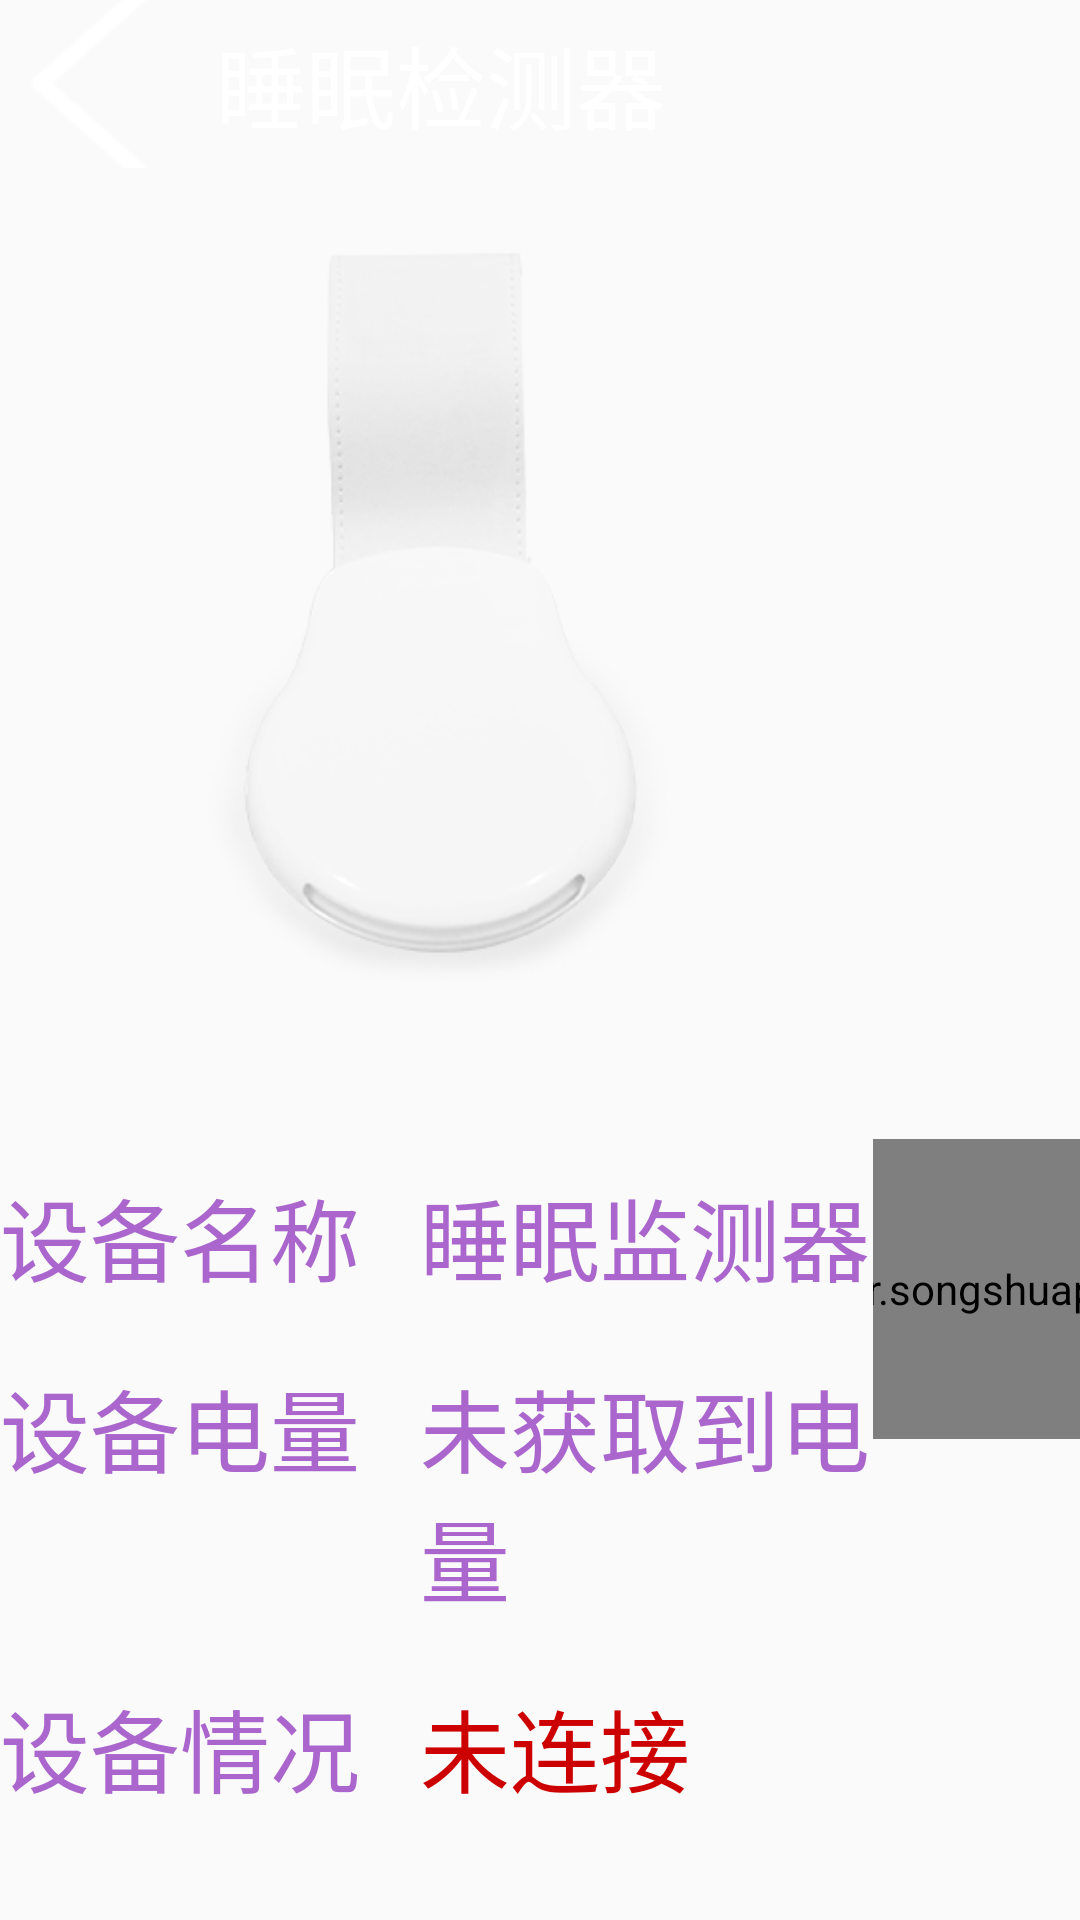

Here is an Android app screen rendered from its layout file. Give the layout XML and the strings, colors and styles it references.
<!-- AndroidManifest.xml: application theme AppTheme -->
<!-- res/layout/activity_recyclerview.xml -->
<?xml version="1.0" encoding="utf-8"?>
<RelativeLayout xmlns:android="http://schemas.android.com/apk/res/android"
    xmlns:tools="http://schemas.android.com/tools"
    xmlns:app="http://schemas.android.com/apk/res-auto"
    android:layout_width="match_parent"
    android:layout_height="match_parent"
    android:background="@drawable/ic_bg"
    tools:context=".activity.RecyclerviewActivity">
    <android.support.v7.widget.Toolbar
        android:id="@+id/main_toolbar1"
        android:layout_width="match_parent"
        android:layout_height="?actionBarSize"
        android:background="#00000000"
        android:elevation="@dimen/dimen5"
        app:titleTextAppearance="@style/AppTheme_a"
        app:navigationIcon="@drawable/ic_title_back"
        app:title="睡眠检测器"
        app:titleTextColor="@android:color/white"
        />
<LinearLayout
    android:id="@+id/img_text"
    android:layout_below="@+id/main_toolbar"
    android:orientation="horizontal"
    android:layout_width="match_parent"
    android:layout_height="match_parent">
    <LinearLayout
        android:layout_width="wrap_content"
        android:layout_height="wrap_content"
        android:layout_weight="1"
        android:orientation="vertical"
        android:layout_marginTop="@dimen/dimen50"
        >
        <ImageView
            android:layout_width="match_parent"
            android:layout_height="@dimen/dimen300"
            android:src="@drawable/icon_exp_matress"
            />
        <LinearLayout
            android:layout_width="wrap_content"
            android:layout_height="wrap_content"
            android:orientation="horizontal"
            >
            <TextView
                android:layout_width="wrap_content"
                android:layout_height="wrap_content"
                android:text="@string/sbname"
                android:textSize="@dimen/textSize30"
                android:textColor="@android:color/holo_purple"
                android:layout_marginTop="@dimen/dimen40"
                />
            <TextView
                android:layout_width="wrap_content"
                android:layout_height="wrap_content"
                android:layout_marginLeft="@dimen/dimen20"
                android:text="睡眠监测器"
                android:textSize="@dimen/textSize30"
                android:textColor="@android:color/holo_purple"
                android:layout_marginTop="@dimen/dimen40"
                />

        </LinearLayout>
        <LinearLayout
            android:layout_width="wrap_content"
            android:layout_height="wrap_content"
            android:orientation="horizontal"
            >
            <TextView
                android:layout_width="wrap_content"
                android:layout_height="wrap_content"
                android:textColor="@android:color/holo_purple"
                android:text="@string/sbdianliang"
                android:textSize="@dimen/textSize30"
                android:layout_marginTop="@dimen/dimen20"
                />
            <TextView
                android:id="@+id/elec_id"
                android:layout_width="wrap_content"
                android:layout_height="wrap_content"
                android:layout_marginLeft="@dimen/dimen20"
                android:text="@string/huoqudianliang"
                android:textSize="@dimen/textSize30"
                android:textColor="@android:color/holo_purple"
                android:layout_marginTop="@dimen/dimen20"
                />
        </LinearLayout>
        <LinearLayout
            android:layout_width="wrap_content"
            android:layout_height="wrap_content"
            android:orientation="horizontal"
            >
            <TextView
                android:layout_width="wrap_content"
                android:layout_height="wrap_content"
                android:textColor="@android:color/holo_purple"
                android:text="@string/sbqingkuang"
                android:textSize="@dimen/textSize30"
                android:layout_marginTop="@dimen/dimen20"
                />
            <TextView
                android:id="@+id/conn_id"
                android:layout_width="wrap_content"
                android:layout_height="wrap_content"
                android:layout_marginLeft="@dimen/dimen20"
                android:text="@string/weilianjie"
                android:textSize="@dimen/textSize30"
                android:textColor="@android:color/holo_red_dark"
                android:layout_marginTop="@dimen/dimen20"
                />
        </LinearLayout>

        <LinearLayout
            android:layout_width="wrap_content"
            android:layout_height="wrap_content"
            android:layout_marginLeft="@dimen/dimen40"
            android:layout_marginTop="@dimen/dimen30"
            >

        </LinearLayout>
    </LinearLayout>

    <LinearLayout
        android:layout_width="wrap_content"
        android:layout_height="wrap_content"
        android:layout_weight="10"
        android:orientation="vertical"
        >

        <LinearLayout
            android:layout_width="wrap_content"
            android:layout_height="wrap_content"
            android:layout_weight="1"
            android:orientation="vertical"
            >
            <LinearLayout
                android:layout_width="wrap_content"
                android:layout_height="wrap_content"
                android:orientation="horizontal"
                android:layout_marginTop="@dimen/dimen60"
                >
                <TextView
                    android:id="@+id/shi_shi"
                    android:layout_width="@dimen/dimen150"
                    android:layout_height="@dimen/dimen50"
                    android:layout_weight="1"
                    android:layout_marginLeft="@dimen/dimen120"
                    android:text="@string/selecttimedata"
                    android:textSize="@dimen/textSize25"
                    android:textColor="@android:color/white"
                    />
                <TextView
                    android:id="@+id/text_xl"
                    android:layout_width="wrap_content"
                    android:layout_height="wrap_content"
                    android:layout_weight="1"
                    android:layout_marginLeft="@dimen/dimen400"
                    android:text="@string/lvnumber"
                    android:textSize="@dimen/textSize25"
                    android:textColor="@android:color/white"
                    />
            </LinearLayout>
            <com.example.administrator.songshuapplication.modle.ChartView
                android:id="@+id/ziding_view"
                android:layout_width="@dimen/dimen800"
                android:layout_height="@dimen/dimen100"
                android:layout_gravity="center"
                android:layout_marginTop="@dimen/dimen50"
                />
            <LinearLayout
                android:layout_width="wrap_content"
                android:layout_height="wrap_content"
                android:orientation="horizontal"
                android:layout_marginTop="@dimen/dimen96"
                >
                <TextView
                    android:id="@+id/shi_shi1"
                    android:layout_width="@dimen/dimen150"
                    android:layout_height="@dimen/dimen50"
                    android:layout_weight="1"
                    android:layout_marginLeft="@dimen/dimen120"
                    android:text="@string/selecttimedata"
                    android:textSize="@dimen/textSize25"
                    android:textColor="@android:color/white"
                    />
                <TextView
                    android:id="@+id/text_xl1"
                    android:layout_width="wrap_content"
                    android:layout_height="wrap_content"
                    android:layout_weight="1"
                    android:layout_marginLeft="@dimen/dimen400"
                    android:text="@string/hxnumber"
                    android:textSize="@dimen/textSize25"
                    android:textColor="@android:color/white"
                    />
            </LinearLayout>
            <com.example.administrator.songshuapplication.modle.MyGroupView
               android:id="@+id/sin_id"
               android:layout_marginTop="@dimen/dimen80"
                android:layout_width="@dimen/dimen730"
                android:layout_height="wrap_content"
                android:layout_marginLeft="@dimen/dimen100"
                />
        </LinearLayout>

    </LinearLayout>

</LinearLayout>



</RelativeLayout>
<!-- resources referenced by this layout -->
<resources>
  <dimen name="dimen100">100dp</dimen>
  <dimen name="dimen120">120dp</dimen>
  <dimen name="dimen150">150dp</dimen>
  <dimen name="dimen20">20dp</dimen>
  <dimen name="dimen30">30dp</dimen>
  <dimen name="dimen300">300dp</dimen>
  <dimen name="dimen40">40dp</dimen>
  <dimen name="dimen400">400dp</dimen>
  <dimen name="dimen5">5dp</dimen>
  <dimen name="dimen50">50dp</dimen>
  <dimen name="dimen60">60dp</dimen>
  <dimen name="dimen730">730dp</dimen>
  <dimen name="dimen80">80dp</dimen>
  <dimen name="dimen800">800dp</dimen>
  <dimen name="dimen96">96dp</dimen>
  <dimen name="textSize25">25sp</dimen>
  <dimen name="textSize30">30sp</dimen>
  <!-- drawable ic_title_back: png bitmap (drawable, 1238 bytes) -->
  <!-- drawable icon_exp_matress: png bitmap (drawable, 22002 bytes) -->
  <string name="huoqudianliang">未获取到电量</string>
  <string name="hxnumber">呼吸率--次/分钟</string>
  <string name="lvnumber">心率--次/分钟</string>
  <string name="sbdianliang">设备电量</string>
  <string name="sbname">设备名称</string>
  <string name="sbqingkuang">设备情况</string>
  <string name="selecttimedata">实时数据</string>
  <string name="weilianjie">未连接</string>
  <style name="AppTheme_a" parent="TextAppearance.Widget.AppCompat.Toolbar.Title">
          <item name="android:textSize">30sp</item>
      </style>
  <style name="AppTheme" parent="Theme.AppCompat.Light.DarkActionBar">
          
          <item name="colorPrimary">@color/colorPrimary</item>
          <item name="colorPrimaryDark">@color/colorPrimaryDark</item>
          <item name="colorAccent">@color/colorAccent</item>
          
          <item name="windowActionBar">false</item>
          <item name="windowNoTitle">true</item>
      </style>
  <!-- not gathered from this repository: default colours our renderer supplied (Android Studio template values) -->
  <color name="colorPrimary">#FF6200EE</color>
  <color name="colorPrimaryDark">#FF3700B3</color>
  <color name="colorAccent">#FF03DAC5</color>
</resources>
